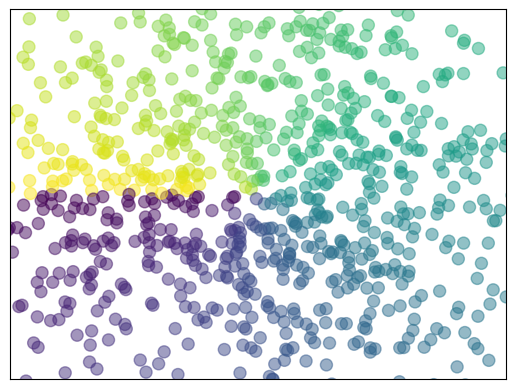

The matplotlib source for this figure:
import numpy as np
import matplotlib.pyplot as plt

# learn scatter

n = 1024
X = np.random.normal(0,1,n)  # random generate value
Y = np.random.normal(0,1,n) # mean = 0, standard dev1ation = 1
T = np.arctan2(Y,X) #  T : for color value


plt.scatter(X, Y, s = 75, c = T, alpha = 0.5 ) # size = 75, color = T (color is varied due to color map(T is random))
                                                # X, Y : coordinates
# plt.scatter(np.arange(5), np.arange(5))  # see the scatter point in a linear line 

plt.xlim((-1.5, 1.5))  # x range
plt.ylim((-1.5,  1.5))

plt.xticks(())  # hide all ticks
plt.yticks(())

plt.show()
